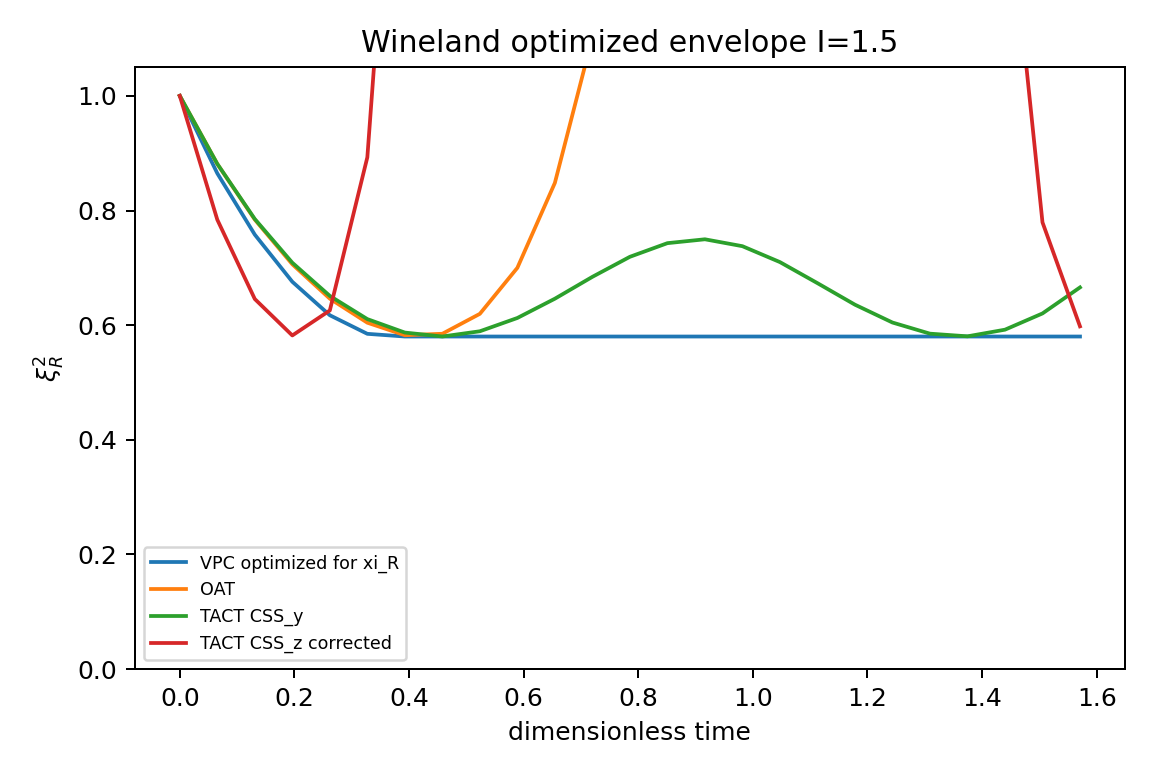

Data behind this chart, as committed beside it:
time, VPC_optimized_xiR, OAT, TACT_CSSy, TACT_CSSz_corrected
0.0, 1.0, 1, 1, 1
0.06545, 0.8648, 0.8812, 0.8814, 0.784
0.1309, 0.7579, 0.7841, 0.7852, 0.6456
0.1963, 0.6757, 0.7062, 0.7089, 0.582
0.2618, 0.6173, 0.6462, 0.651, 0.6256
0.3272, 0.5849, 0.6043, 0.6106, 0.8928
0.3927, 0.5802, 0.5824, 0.5871, 1.783
0.4581, 0.5802, 0.585, 0.5802, 5.029
0.5236, 0.5802, 0.6198, 0.5893, 23.62
0.589, 0.5802, 0.7, 0.6125, 941.9
0.6545, 0.5802, 0.8482, 0.6461, 135.8
0.7199, 0.5802, 1.102, 0.6843, 38.17
0.7854, 0.5802, 1.528, 0.7192, 23.82
0.8508, 0.5802, 2.243, 0.743, 20.39
0.9163, 0.5802, 3.47, 0.7498, 20.7
0.9817, 0.5802, 5.641, 0.7378, 20.83
1.047, 0.5802, 9.67, 0.71, 26.17
1.113, 0.5802, 17.63, 0.6733, 48.4
1.178, 0.5802, 34.74, 0.6357, 311.8
1.244, 0.5802, 76.14, 0.6046, 172.7
1.309, 0.5802, 194.9, 0.5852, 13.97
1.374, 0.5802, 639.7, 0.5805, 3.592
1.44, 0.5802, 3330, 0.5921, 1.412
1.505, 0.5802, 54186, 0.6204, 0.7794
1.571, 0.5802, inf, 0.6659, 0.5979
